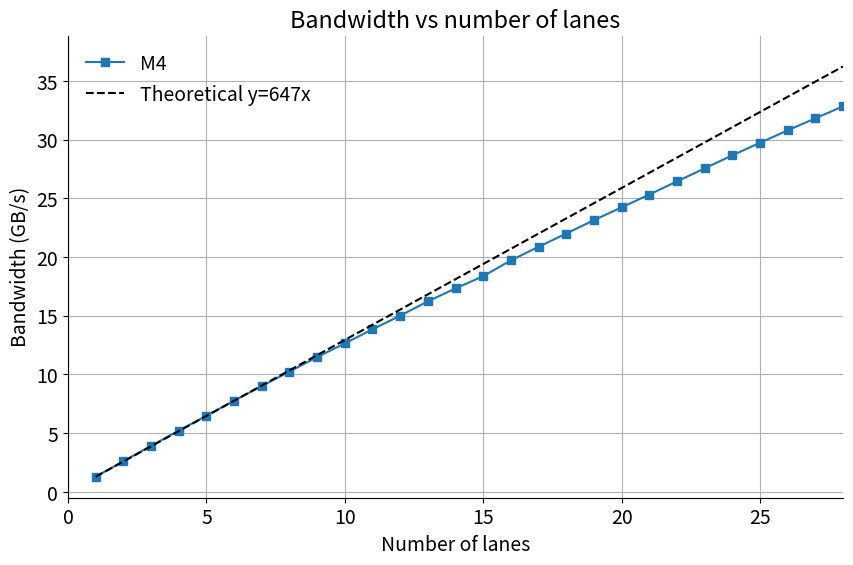

Source code (Python):
import matplotlib.pyplot as plt

# Set default font size
plt.rcParams.update({'font.size': 14})

# Data for Apple M4
m4_lanes = list(range(1, 41))
m4_bandwidth = [647, 1309, 1960, 2608, 3244, 3883, 4508, 5126, 5741, 6324, 6924, 7504, 8112, 8666, 9185, 9859, 10437, 11000, 11572, 12116, 12661, 13222, 13775, 14332, 14865, 15395, 15905, 16419, 15236, 15207, 14847, 15888, 16467, 16259, 16856, 17507, 17456, 17780, 18530, 18469]
m4_bandwidth = [2*x/1000 for x in m4_bandwidth]  # Double the M4 bandwidth values (128-bit cache line)

# Theoretical line y = 647x (scaled by 2/1000)
theoretical_lanes = list(range(1, 29))  # Match x limit of 28
theoretical_bandwidth = [1.294*x for x in theoretical_lanes]  # y = 647x * 2/1000 = 1.294x

# Plot 2: Number of lanes vs Bandwidth
fig, ax = plt.subplots(figsize=(10, 6))
ax.plot(m4_lanes, m4_bandwidth, label='M4', marker='s')
ax.plot(theoretical_lanes, theoretical_bandwidth, label='Theoretical y=647x', linestyle='--', color='black')
ax.set_xlabel('Number of lanes')
ax.set_ylabel('Bandwidth (GB/s)')
ax.set_title('Bandwidth vs number of lanes')
ax.set_xlim(left=0, right=28)
ax.legend(frameon=False)
ax.grid(True)
ax.spines['top'].set_visible(False)
ax.spines['right'].set_visible(False)
plt.savefig('bandwidth_vs_lanes_english.png')
plt.close()
